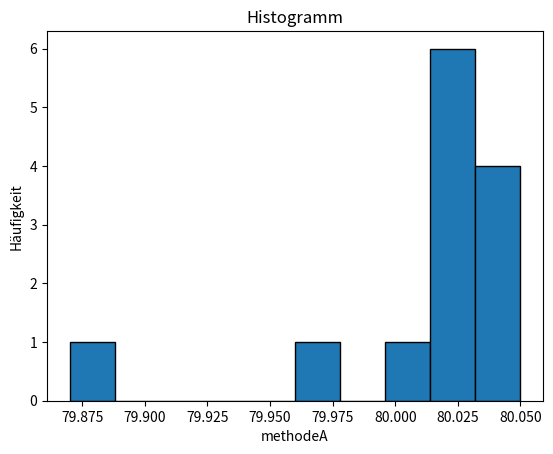

The script that saved this image:
# -*- coding: utf-8 -*-

from pandas import Series, DataFrame
import pandas as pd
import matplotlib.pyplot as plt

methodeA = Series([79.87, 80.04, 80.02, 80.04, 80.03,
80.03, 80.04, 79.97, 80.05, 80.03, 80.02, 80.00, 80.02])

print(methodeA.mean());

print(((2-4)+(6-4)+(3-4)+(5-4)) /4)

# Varianz und Standardabweichung zweier Datensätze
seriesDataSetA = Series([2, 6, 3, 5])

print(seriesDataSetA.var())
print(seriesDataSetA.std())

seriesDataSetA = Series([4, 4, 4, 4])

print(seriesDataSetA.var())
print(seriesDataSetA.std())

methodeA.plot(kind="hist", edgecolor="black")

plt.title("Histogramm")
plt.xlabel("methodeA")
plt.ylabel("Häufigkeit")

plt.show()

